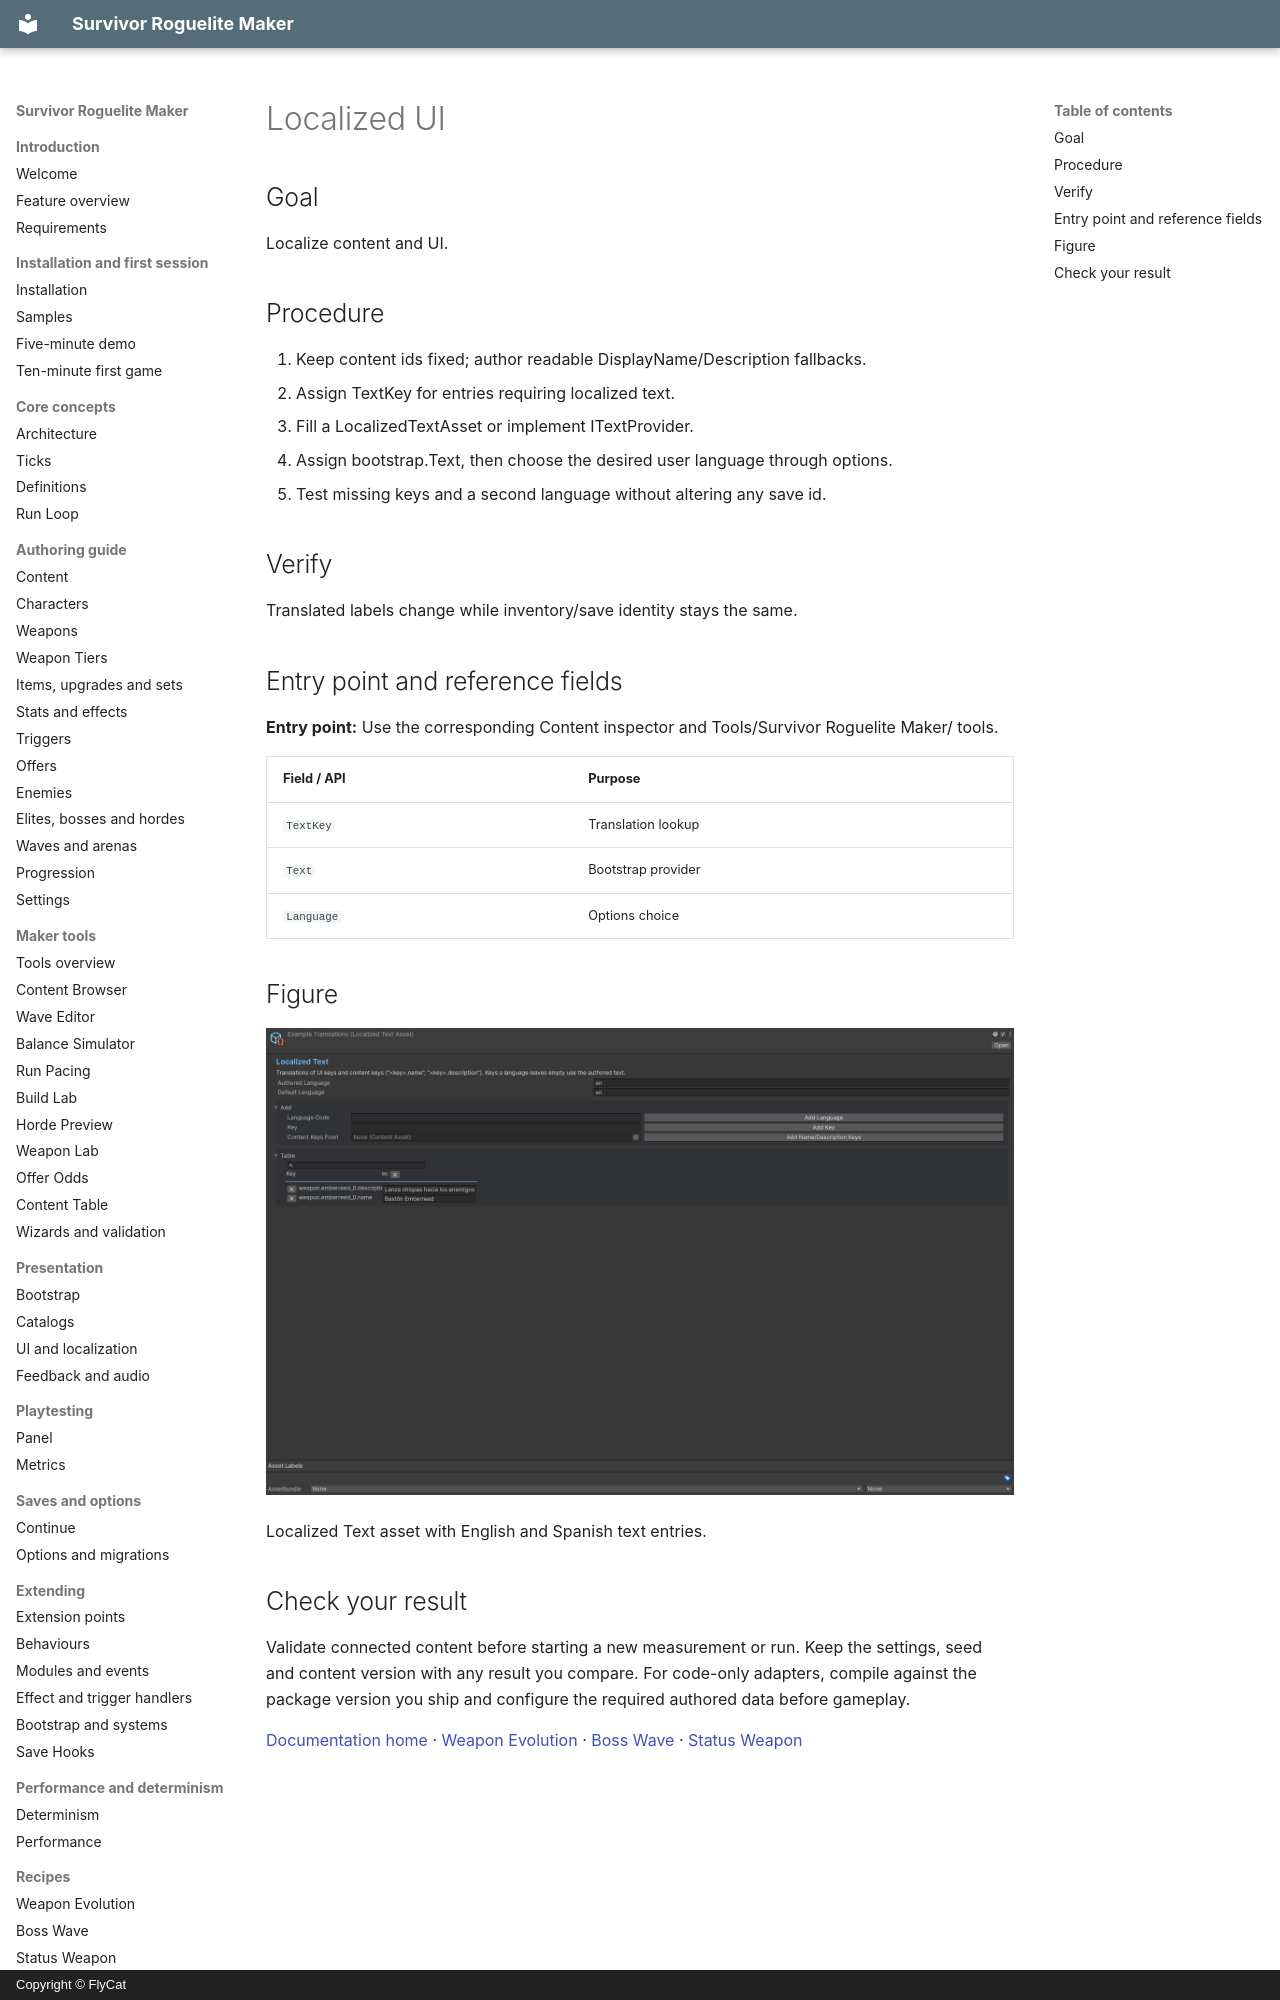

repository: hyunter777/survivor-roguelite-maker-docs · page: en/recipes/localized-ui/index.html · generator: mkdocs · copyright: Copyright © FlyCat

# Localized UI

## Goal

Localize content and UI.

## Procedure

1. Keep content ids fixed; author readable DisplayName/Description fallbacks.
2. Assign TextKey for entries requiring localized text.
3. Fill a LocalizedTextAsset or implement ITextProvider.
4. Assign bootstrap.Text, then choose the desired user language through options.
5. Test missing keys and a second language without altering any save id.

## Verify

Translated labels change while inventory/save identity stays the same.

## Entry point and reference fields

**Entry point:** Use the corresponding Content inspector and Tools/Survivor Roguelite Maker/ tools.

| Field / API | Purpose |
|---|---|
| `TextKey` | Translation lookup |
| `Text` | Bootstrap provider |
| `Language` | Options choice |

## Figure

![Localized Text asset with English and Spanish text entries.](../../assets/ui-localization.png)

Localized Text asset with English and Spanish text entries.
